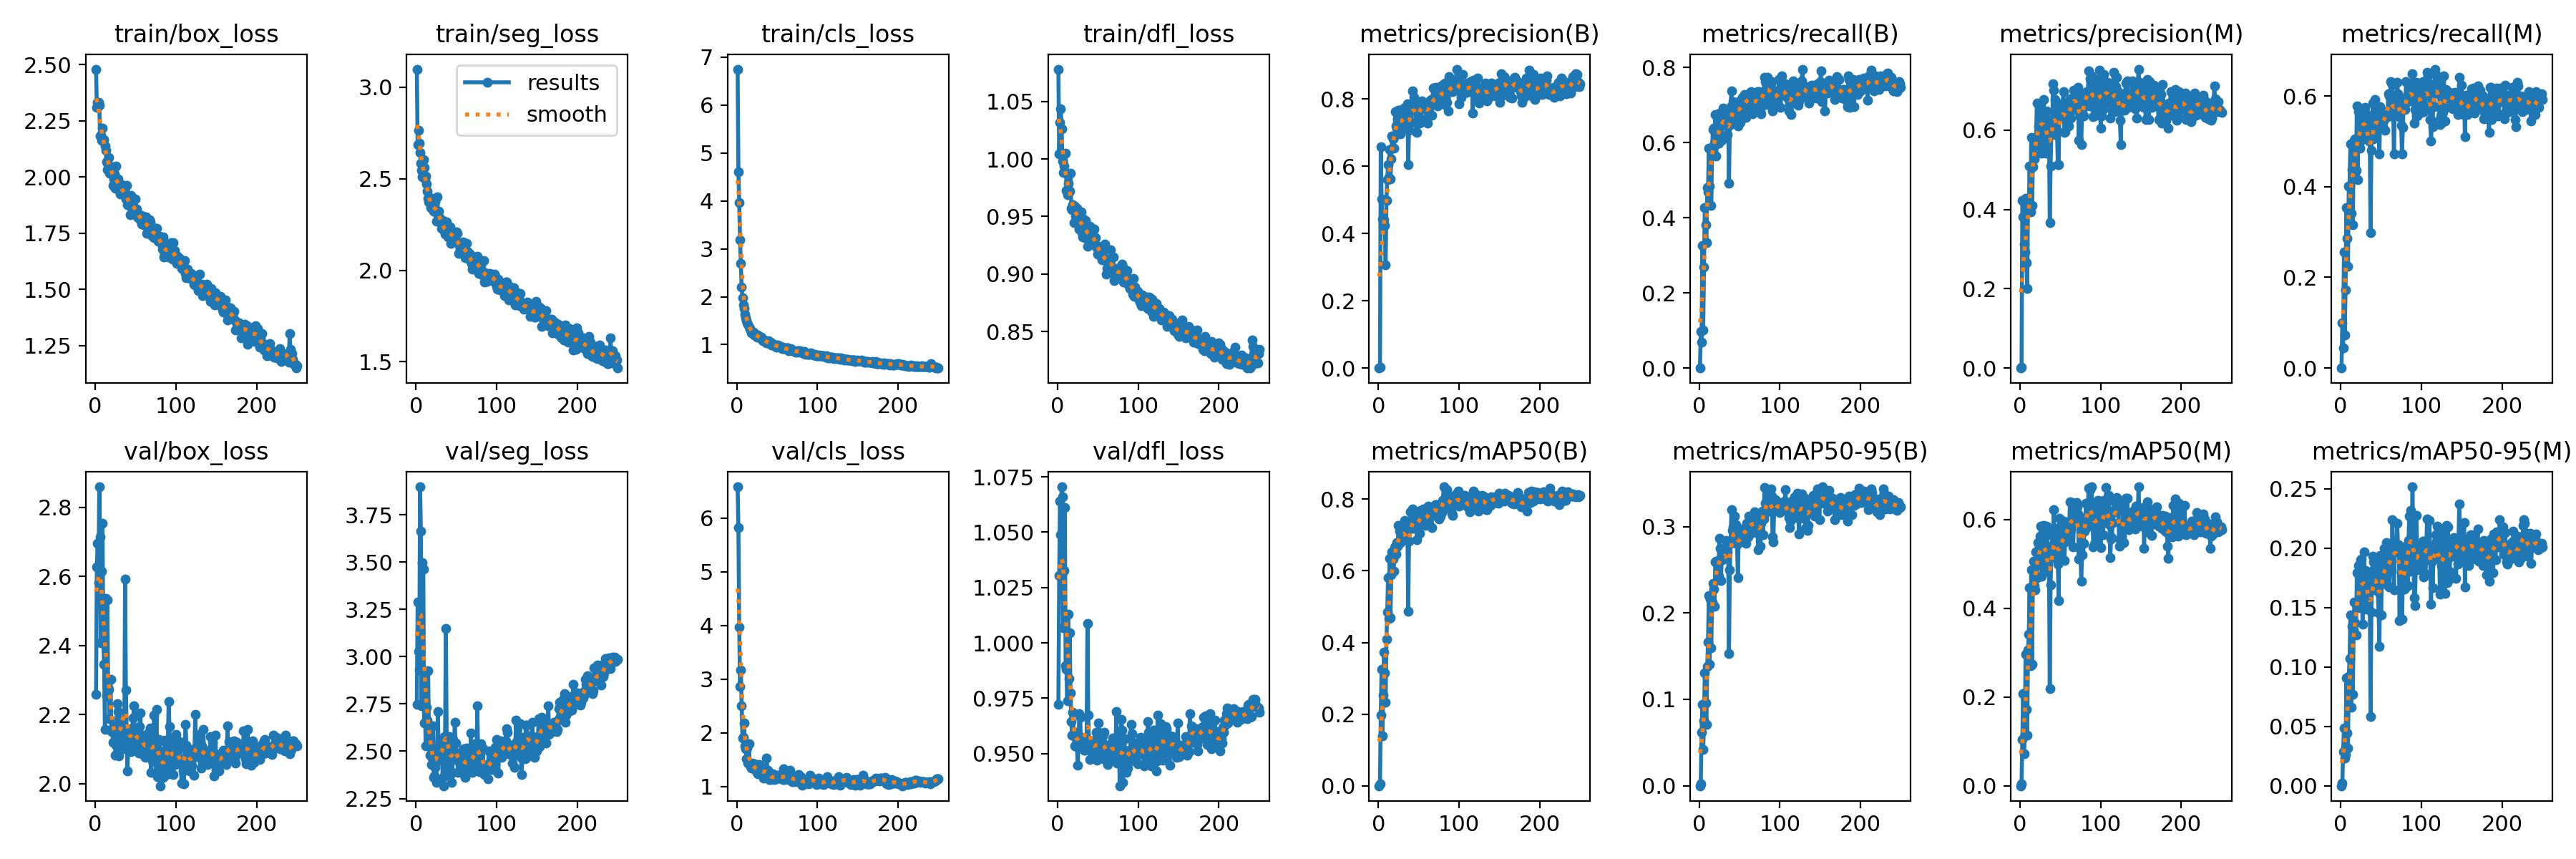

Source data for this figure (header and first rows):
epoch, train/box_loss, train/seg_loss, train/cls_loss, train/dfl_loss, metrics/precision(B), metrics/recall(B), metrics/mAP50(B), metrics/mAP50-95(B), metrics/precision(M), metrics/recall(M), metrics/mAP50(M), metrics/mAP50-95(M), val/box_loss, val/seg_loss, val/cls_loss, val/dfl_loss, lr/pg0, lr/pg1, lr/pg2
1, 2.48, 3.099, 6.748, 1.078, 0, 0, 0, 0, 0, 0, 0, 0, 2.258, 2.749, 6.585, 0.9722, 0.0006, 0.0006, 0.0006
2, 2.309, 2.688, 4.606, 1.005, 0.00144, 0.09701, 0.00536, 0.00194, 0.00148, 0.0995, 0.00506, 0.00213, 2.627, 3.29, 5.822, 1.03, 0.001215, 0.001215, 0.001215
3, 2.333, 2.765, 3.967, 1.032, 0.6587, 0.06965, 0.1967, 0.06193, 0.4234, 0.04478, 0.1042, 0.02872, 2.696, 3.028, 3.968, 1.064, 0.001825, 0.001825, 0.001825
4, 2.333, 2.696, 3.189, 1.044, 0.5028, 0.3259, 0.3253, 0.09422, 0.3811, 0.2562, 0.2073, 0.04834, 2.582, 2.928, 2.86, 1.049, 0.001976, 0.001976, 0.001976
5, 2.32, 2.644, 2.692, 1.026, 0.443, 0.102, 0.1392, 0.04172, 0.3133, 0.07214, 0.07227, 0.02309, 2.86, 3.898, 3.166, 1.071, 0.001976, 0.001976, 0.001976
6, 2.183, 2.584, 2.203, 0.9981, 0.4217, 0.2687, 0.2526, 0.07506, 0.2933, 0.1716, 0.1149, 0.02641, 2.715, 3.662, 2.506, 1.066, 0.001968, 0.001968, 0.001968
7, 2.185, 2.547, 1.98, 0.988, 0.4398, 0.4279, 0.3729, 0.1305, 0.4281, 0.3532, 0.2959, 0.09057, 2.407, 2.741, 1.9, 1.007, 0.00196, 0.00196, 0.00196
8, 2.165, 2.511, 1.832, 0.9938, 0.4235, 0.3806, 0.3153, 0.09547, 0.2651, 0.2861, 0.1721, 0.04427, 2.615, 3.495, 1.91, 1.033, 0.001953, 0.001953, 0.001953
9, 2.219, 2.603, 1.75, 0.9887, 0.3062, 0.3337, 0.2337, 0.07137, 0.2012, 0.2239, 0.1144, 0.032, 2.754, 3.463, 2.187, 1.061, 0.001945, 0.001945, 0.001945
10, 2.16, 2.56, 1.636, 1.005, 0.4981, 0.4801, 0.4096, 0.1383, 0.4164, 0.4005, 0.3056, 0.09197, 2.408, 2.649, 1.749, 0.9898, 0.001937, 0.001937, 0.001937
11, 2.167, 2.501, 1.563, 0.9725, 0.5597, 0.4702, 0.4841, 0.166, 0.4028, 0.4026, 0.3413, 0.1068, 2.347, 2.752, 1.707, 0.9882, 0.001929, 0.001929, 0.001929
12, 2.137, 2.516, 1.505, 0.9687, 0.6038, 0.5846, 0.5813, 0.2201, 0.5091, 0.495, 0.4467, 0.1436, 2.158, 2.527, 1.513, 0.9738, 0.001921, 0.001921, 0.001921
13, 2.12, 2.472, 1.457, 0.9791, 0.5662, 0.4851, 0.4667, 0.1404, 0.3933, 0.3408, 0.27, 0.06598, 2.536, 2.732, 1.717, 1.013, 0.001913, 0.001913, 0.001913
14, 2.066, 2.433, 1.432, 0.972, 0.6496, 0.5857, 0.6359, 0.2162, 0.5824, 0.4372, 0.4857, 0.1341, 2.254, 2.664, 1.428, 0.9838, 0.001905, 0.001905, 0.001905
15, 2.034, 2.394, 1.368, 0.9718, 0.5627, 0.4328, 0.4694, 0.1594, 0.4107, 0.3159, 0.2736, 0.07718, 2.533, 2.924, 1.794, 1.004, 0.001897, 0.001897, 0.001897
16, 2.056, 2.374, 1.342, 0.9874, 0.6221, 0.5775, 0.5891, 0.2128, 0.508, 0.4702, 0.4501, 0.131, 2.278, 2.599, 1.414, 0.9775, 0.001889, 0.001889, 0.001889
17, 2.086, 2.397, 1.304, 0.9574, 0.6895, 0.6343, 0.6526, 0.2344, 0.5742, 0.5025, 0.5062, 0.1544, 2.274, 2.48, 1.37, 0.9645, 0.001881, 0.001881, 0.001881
18, 2.017, 2.344, 1.253, 0.9556, 0.6814, 0.6383, 0.6339, 0.2273, 0.5278, 0.505, 0.4505, 0.1373, 2.189, 2.48, 1.34, 0.9583, 0.001873, 0.001873, 0.001873
19, 2.044, 2.344, 1.259, 0.96, 0.6542, 0.5995, 0.599, 0.208, 0.5363, 0.4353, 0.4408, 0.1267, 2.302, 2.431, 1.43, 0.9687, 0.001865, 0.001865, 0.001865
20, 2.031, 2.359, 1.255, 0.9446, 0.6904, 0.6741, 0.6646, 0.2587, 0.5803, 0.5779, 0.5275, 0.1792, 2.15, 2.463, 1.341, 0.9581, 0.001857, 0.001857, 0.001857
21, 2.046, 2.329, 1.264, 0.9592, 0.7625, 0.5647, 0.6691, 0.2598, 0.6682, 0.4154, 0.4679, 0.1532, 2.153, 2.633, 1.349, 0.9535, 0.00185, 0.00185, 0.00185
22, 1.962, 2.323, 1.198, 0.9504, 0.7207, 0.5968, 0.6466, 0.2601, 0.5629, 0.5647, 0.5479, 0.1854, 2.12, 2.36, 1.418, 0.9535, 0.001842, 0.001842, 0.001842
23, 1.99, 2.353, 1.218, 0.9521, 0.7128, 0.607, 0.6796, 0.2439, 0.6116, 0.495, 0.5334, 0.1566, 2.168, 2.368, 1.298, 0.9597, 0.001834, 0.001834, 0.001834
24, 2.014, 2.374, 1.199, 0.9574, 0.7416, 0.5997, 0.6682, 0.2423, 0.5861, 0.4851, 0.4978, 0.1495, 2.162, 2.416, 1.412, 0.9533, 0.001826, 0.001826, 0.001826
25, 1.95, 2.27, 1.161, 0.9518, 0.7661, 0.6791, 0.726, 0.2868, 0.6482, 0.5721, 0.5617, 0.1904, 2.083, 2.335, 1.258, 0.9447, 0.001818, 0.001818, 0.001818
26, 2.049, 2.403, 1.202, 0.9515, 0.7673, 0.6468, 0.7104, 0.275, 0.667, 0.5672, 0.5853, 0.1909, 2.112, 2.45, 1.236, 0.9567, 0.00181, 0.00181, 0.00181
27, 1.962, 2.302, 1.156, 0.9389, 0.6956, 0.6492, 0.6799, 0.2372, 0.5416, 0.5124, 0.4722, 0.1359, 2.231, 2.71, 1.313, 0.968, 0.001802, 0.001802, 0.001802
28, 1.991, 2.323, 1.166, 0.9483, 0.7187, 0.607, 0.6866, 0.2653, 0.6133, 0.505, 0.5261, 0.1618, 2.21, 2.52, 1.404, 0.9663, 0.001794, 0.001794, 0.001794
29, 1.973, 2.288, 1.142, 0.9539, 0.7303, 0.667, 0.702, 0.2617, 0.6775, 0.5647, 0.5867, 0.1965, 2.08, 2.464, 1.275, 0.9541, 0.001786, 0.001786, 0.001786
30, 1.959, 2.271, 1.164, 0.9363, 0.7233, 0.6915, 0.724, 0.267, 0.6031, 0.5746, 0.5364, 0.1711, 2.133, 2.467, 1.283, 0.9573, 0.001778, 0.001778, 0.001778
31, 1.923, 2.265, 1.107, 0.932, 0.7178, 0.6468, 0.6871, 0.2729, 0.6315, 0.5373, 0.5598, 0.1809, 2.153, 2.512, 1.275, 0.953, 0.00177, 0.00177, 0.00177
32, 1.939, 2.229, 1.075, 0.948, 0.7726, 0.6791, 0.7172, 0.2689, 0.5423, 0.5149, 0.4826, 0.1486, 2.184, 2.542, 1.228, 0.956, 0.001762, 0.001762, 0.001762
33, 1.967, 2.272, 1.096, 0.944, 0.773, 0.686, 0.741, 0.2835, 0.6494, 0.5597, 0.5845, 0.1778, 2.119, 2.361, 1.16, 0.9515, 0.001754, 0.001754, 0.001754
34, 1.954, 2.227, 1.092, 0.9315, 0.7495, 0.6549, 0.7175, 0.2681, 0.5958, 0.5249, 0.5398, 0.168, 2.177, 2.317, 1.279, 0.9515, 0.001747, 0.001747, 0.001747
35, 1.923, 2.214, 1.068, 0.9468, 0.7789, 0.6219, 0.6904, 0.2708, 0.6278, 0.5, 0.5184, 0.171, 2.139, 2.578, 1.291, 0.9518, 0.001739, 0.001739, 0.001739
36, 1.941, 2.196, 1.081, 0.9407, 0.7847, 0.6567, 0.7286, 0.2778, 0.6068, 0.5149, 0.5242, 0.1677, 2.1, 2.557, 1.262, 0.9552, 0.001731, 0.001731, 0.001731
37, 1.916, 2.203, 1.037, 0.9239, 0.605, 0.4915, 0.4874, 0.1529, 0.3674, 0.2985, 0.218, 0.05851, 2.593, 3.151, 1.522, 1.009, 0.001723, 0.001723, 0.001723
38, 1.902, 2.265, 1.059, 0.9314, 0.7063, 0.6461, 0.6838, 0.2497, 0.5105, 0.4801, 0.4529, 0.1463, 2.272, 2.556, 1.304, 0.9675, 0.001715, 0.001715, 0.001715
39, 1.963, 2.236, 1.082, 0.9382, 0.7284, 0.6965, 0.7198, 0.2804, 0.5974, 0.5497, 0.5215, 0.1806, 2.159, 2.399, 1.202, 0.9551, 0.001707, 0.001707, 0.001707
40, 1.878, 2.183, 1.022, 0.9417, 0.7667, 0.7388, 0.7653, 0.3196, 0.6043, 0.5846, 0.5734, 0.1931, 2.037, 2.401, 1.131, 0.9475, 0.001699, 0.001699, 0.001699
41, 1.889, 2.191, 1.024, 0.9335, 0.7301, 0.6692, 0.7182, 0.2958, 0.7166, 0.505, 0.5695, 0.1883, 2.141, 2.578, 1.179, 0.9556, 0.001691, 0.001691, 0.001691
42, 1.89, 2.237, 1.048, 0.9269, 0.8236, 0.7087, 0.7725, 0.3, 0.7019, 0.5916, 0.6214, 0.1884, 2.094, 2.371, 1.131, 0.9517, 0.001683, 0.001683, 0.001683
43, 1.833, 2.145, 0.9894, 0.9301, 0.7707, 0.6592, 0.7192, 0.286, 0.5894, 0.5177, 0.5138, 0.1651, 2.12, 2.549, 1.177, 0.9533, 0.001675, 0.001675, 0.001675
44, 1.919, 2.219, 1.026, 0.9317, 0.8056, 0.6965, 0.761, 0.3119, 0.6775, 0.5645, 0.5725, 0.1888, 2.093, 2.337, 1.149, 0.9495, 0.001667, 0.001667, 0.001667
45, 1.898, 2.21, 0.9977, 0.9388, 0.7834, 0.6839, 0.7484, 0.298, 0.6428, 0.5417, 0.5803, 0.1741, 2.149, 2.387, 1.235, 0.9511, 0.001659, 0.001659, 0.001659
46, 1.838, 2.189, 0.9781, 0.9306, 0.7824, 0.6977, 0.755, 0.3022, 0.598, 0.5328, 0.5339, 0.1636, 2.161, 2.563, 1.121, 0.9559, 0.001651, 0.001651, 0.001651
47, 1.873, 2.163, 0.9873, 0.9316, 0.7029, 0.7063, 0.7191, 0.28, 0.5131, 0.5597, 0.4996, 0.1458, 2.191, 2.497, 1.171, 0.955, 0.001644, 0.001644, 0.001644
48, 1.865, 2.185, 0.9933, 0.9238, 0.7002, 0.6448, 0.6864, 0.241, 0.5132, 0.4726, 0.4174, 0.1174, 2.225, 2.653, 1.203, 0.9596, 0.001636, 0.001636, 0.001636
49, 1.85, 2.158, 0.9459, 0.9232, 0.7505, 0.7034, 0.7301, 0.2859, 0.6597, 0.5771, 0.6024, 0.194, 2.112, 2.543, 1.147, 0.9472, 0.001628, 0.001628, 0.001628
50, 1.902, 2.21, 0.9709, 0.9173, 0.7767, 0.7114, 0.7641, 0.2866, 0.6528, 0.5471, 0.5129, 0.144, 2.112, 2.486, 1.177, 0.9506, 0.00162, 0.00162, 0.00162
51, 1.856, 2.2, 0.9975, 0.9243, 0.7283, 0.6534, 0.7056, 0.2827, 0.6363, 0.5323, 0.5376, 0.1746, 2.142, 2.454, 1.203, 0.9638, 0.001612, 0.001612, 0.001612
52, 1.823, 2.15, 0.968, 0.9236, 0.7885, 0.6891, 0.7689, 0.2915, 0.6542, 0.5323, 0.5849, 0.1854, 2.119, 2.389, 1.175, 0.9527, 0.001604, 0.001604, 0.001604
53, 1.818, 2.091, 0.9432, 0.9163, 0.7898, 0.699, 0.762, 0.2882, 0.6686, 0.5448, 0.5555, 0.1789, 2.118, 2.473, 1.208, 0.9493, 0.001596, 0.001596, 0.001596
54, 1.826, 2.134, 0.9596, 0.9154, 0.7932, 0.7214, 0.7634, 0.297, 0.6976, 0.5522, 0.5968, 0.1998, 2.09, 2.394, 1.164, 0.948, 0.001588, 0.001588, 0.001588
55, 1.833, 2.115, 0.9528, 0.9124, 0.7829, 0.6906, 0.7444, 0.2959, 0.595, 0.5249, 0.5067, 0.17, 2.166, 2.468, 1.152, 0.9593, 0.00158, 0.00158, 0.00158
56, 1.809, 2.121, 0.9228, 0.9241, 0.7707, 0.7289, 0.7719, 0.2959, 0.5964, 0.5647, 0.5493, 0.1768, 2.205, 2.499, 1.145, 0.9578, 0.001572, 0.001572, 0.001572
57, 1.83, 2.121, 0.9434, 0.9134, 0.777, 0.7015, 0.7528, 0.2964, 0.6642, 0.5659, 0.5868, 0.2044, 2.103, 2.482, 1.123, 0.9546, 0.001564, 0.001564, 0.001564
58, 1.789, 2.154, 0.9115, 0.9143, 0.7883, 0.6667, 0.7265, 0.2808, 0.6219, 0.5547, 0.554, 0.1683, 2.141, 2.385, 1.325, 0.9597, 0.001556, 0.001556, 0.001556
59, 1.824, 2.149, 0.9162, 0.9257, 0.7721, 0.7249, 0.735, 0.304, 0.6347, 0.6045, 0.5854, 0.2009, 2.084, 2.512, 1.131, 0.9472, 0.001549, 0.001549, 0.001549
60, 1.788, 2.097, 0.9139, 0.9, 0.7436, 0.7288, 0.7336, 0.2882, 0.6107, 0.6009, 0.5651, 0.1672, 2.109, 2.473, 1.159, 0.95, 0.001541, 0.001541, 0.001541
... 190 more rows
